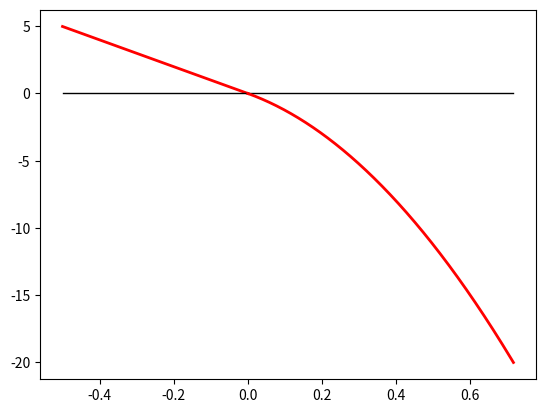

Write the Python code that produced this figure.
import numpy as np
import matplotlib.pyplot as plt
from math import *
from scipy.integrate import odeint

x0=0
y0=0
xst=-0.5
theta_0=0.1
n1=1
n = lambda y: sqrt(y+1)
yst=-xst/tan(theta_0)

def model(state, t):
    x, y = state
    dy=-1
    dx= tan(asin( (sin(theta_0)*n1) / n(-y) ))
    return [dx, dy]

sol=odeint(model,[x0,y0],np.linspace(0,20,1000))

x=[el[0] for el in sol]
y=[el[1] for el in sol]
fig=plt.figure()
ax=fig.add_subplot(111,autoscale_on=True)
ax.plot([xst,x0],[yst,y0],'r-',lw=2)
ax.plot([min(x+[xst]),max(x)],[y0,y0],'k',lw=1)
ax.plot(x,y,'r',lw=2)
plt.show()
